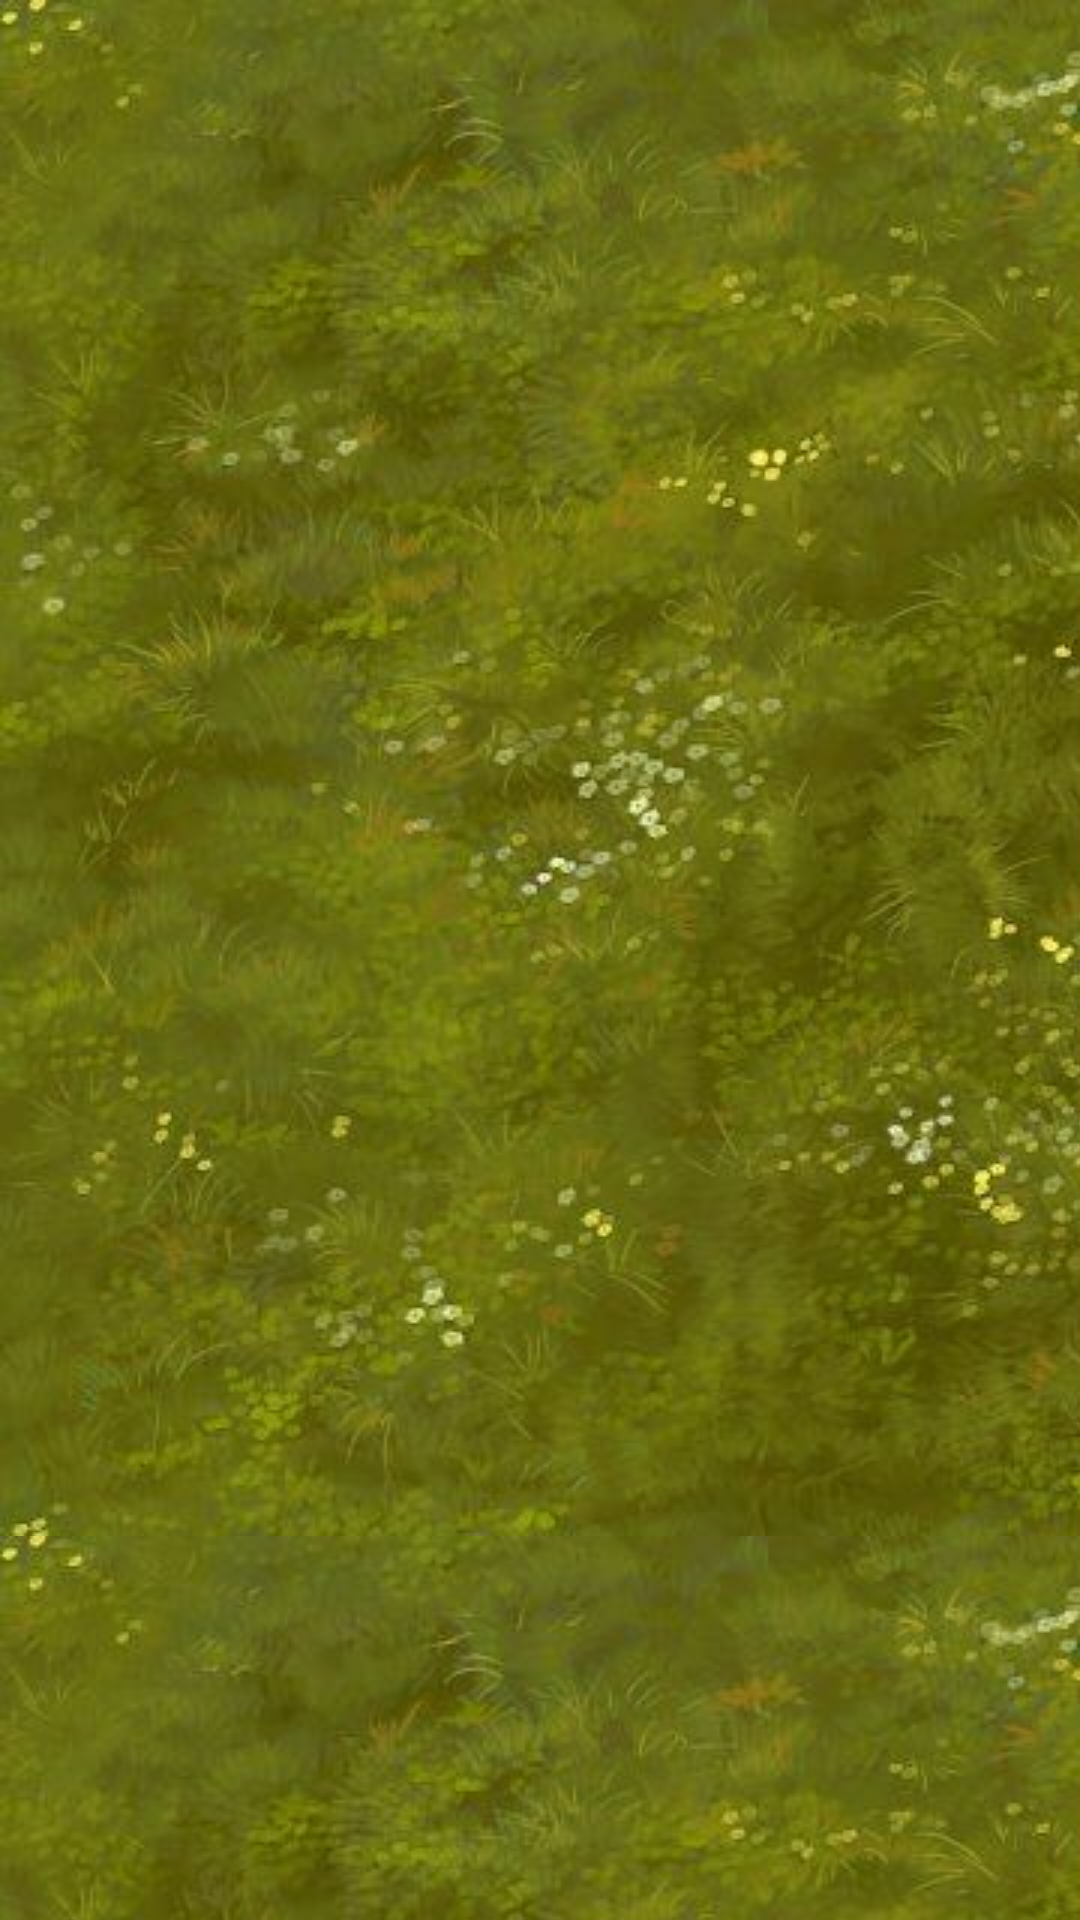

This screen was rendered from an Android layout file. Write that file and the resources it references.
<!-- AndroidManifest.xml: application theme AppTheme -->
<!-- res/layout/view_background.xml -->
<?xml version="1.0" encoding="utf-8"?>

<GridLayout xmlns:android="http://schemas.android.com/apk/res/android"
    android:layout_width="wrap_content"
    android:layout_height="match_parent"
    android:columnCount="3"
    android:orientation="horizontal">

    <ImageView
        android:layout_width="512dp"
        android:layout_height="512dp"
        android:src="@drawable/grass_texture" />

    <ImageView
        android:layout_width="512dp"
        android:layout_height="512dp"
        android:src="@drawable/grass_texture" />

    <ImageView
        android:layout_width="512dp"
        android:layout_height="512dp"
        android:src="@drawable/grass_texture" />

    <ImageView
        android:layout_width="512dp"
        android:layout_height="512dp"
        android:src="@drawable/grass_texture" />

    <ImageView
        android:layout_width="512dp"
        android:layout_height="512dp"
        android:src="@drawable/grass_texture" />

    <ImageView
        android:layout_width="512dp"
        android:layout_height="512dp"
        android:src="@drawable/grass_texture" />

    <ImageView
        android:layout_width="512dp"
        android:layout_height="512dp"
        android:src="@drawable/grass_texture" />

    <ImageView
        android:layout_width="512dp"
        android:layout_height="512dp"
        android:src="@drawable/grass_texture" />

    <ImageView
        android:layout_width="512dp"
        android:layout_height="512dp"
        android:src="@drawable/grass_texture" />
</GridLayout>
<!-- resources referenced by this layout -->
<resources>
  <!-- drawable grass_texture: png bitmap (drawable-v24, 581111 bytes) -->
  <style name="AppTheme" parent="Base.Theme.AppCompat.Light.DarkActionBar">
          <item name="colorPrimary">@color/colorPrimary</item>
          <item name="colorPrimaryDark">@color/colorPrimaryDark</item>
          <item name="colorAccent">@color/colorAccent</item>
      </style>
  <color name="colorPrimary">#3F51B5</color>
  <color name="colorPrimaryDark">#303F9F</color>
  <color name="colorAccent">#FF4081</color>
</resources>
